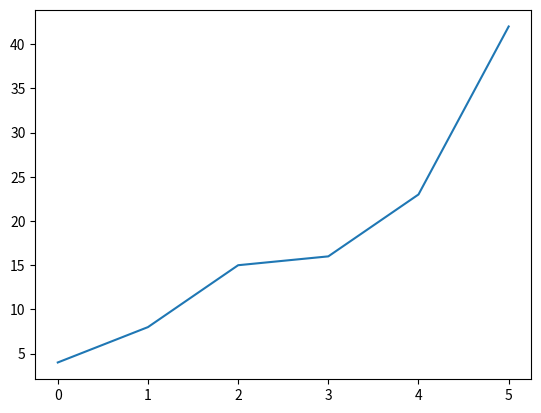
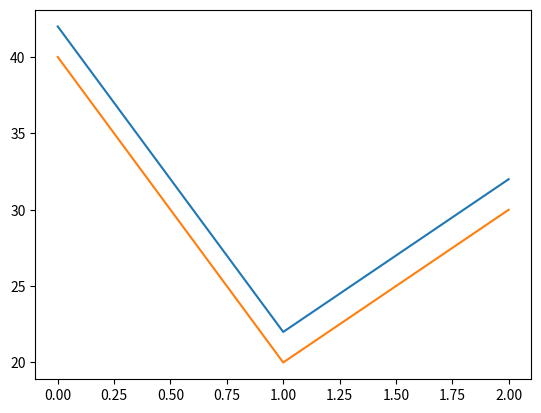

Reproduce these figures in Python, in order. (Note: this script raises an exception after producing the figures.)
!date +%F

import matplotlib.pyplot as plt

data = 4, 8, 15, 16, 23, 42

plt.plot(data);

fig, ax = plt.subplots()

fig.axes

fig.axes[0] is ax

ax.figure

ax.figure is fig

ax.plot([[42, 40],
         [22, 20],
         [32, 30]])

_[0].axes is ax

ax.plot(data);

fig

display(fig)

fig.savefig('my_plot.png')

fig.canvas.get_supported_filetypes_grouped()

%matplotlib

fig, ax = plt.subplots()
ax.plot(data);

ax.plot(data[::-1]);

ax.grid()

fig2, ax2 = plt.subplots()
ax2.plot(data + data[::-1]);

ax.grid()

%matplotlib -l

plt.close()

plt.close('all')

%matplotlib inline

import matplotlib.pyplot as plt
import numpy as np


def myplot(data, ax=None):
    """A special plotting function for my special needs."""
    if ax is None:
        ax = plt.gca()
    x = np.arange(len(data)) * 1000  # my special x-axis needs
    lines = ax.plot(x, data)
    ax.set_xlabel("my independent variable / millisomethings")
    ax.set_ylabel("very interesting unitless values")
    ax.grid(True)
    return lines

myplot([3, 2, 4, 1]);

fig, (ax1, ax2) = plt.subplots(1, 2, sharey=True)
fig.set_figwidth(fig.get_figwidth() * 1.5)
fig.subplots_adjust(wspace=0.06)
myplot([3, 2, 4, 1], ax=ax1)
myplot([2, 3, 1, 5, 4, 0], ax=ax2)
ax2.set_ylabel('');